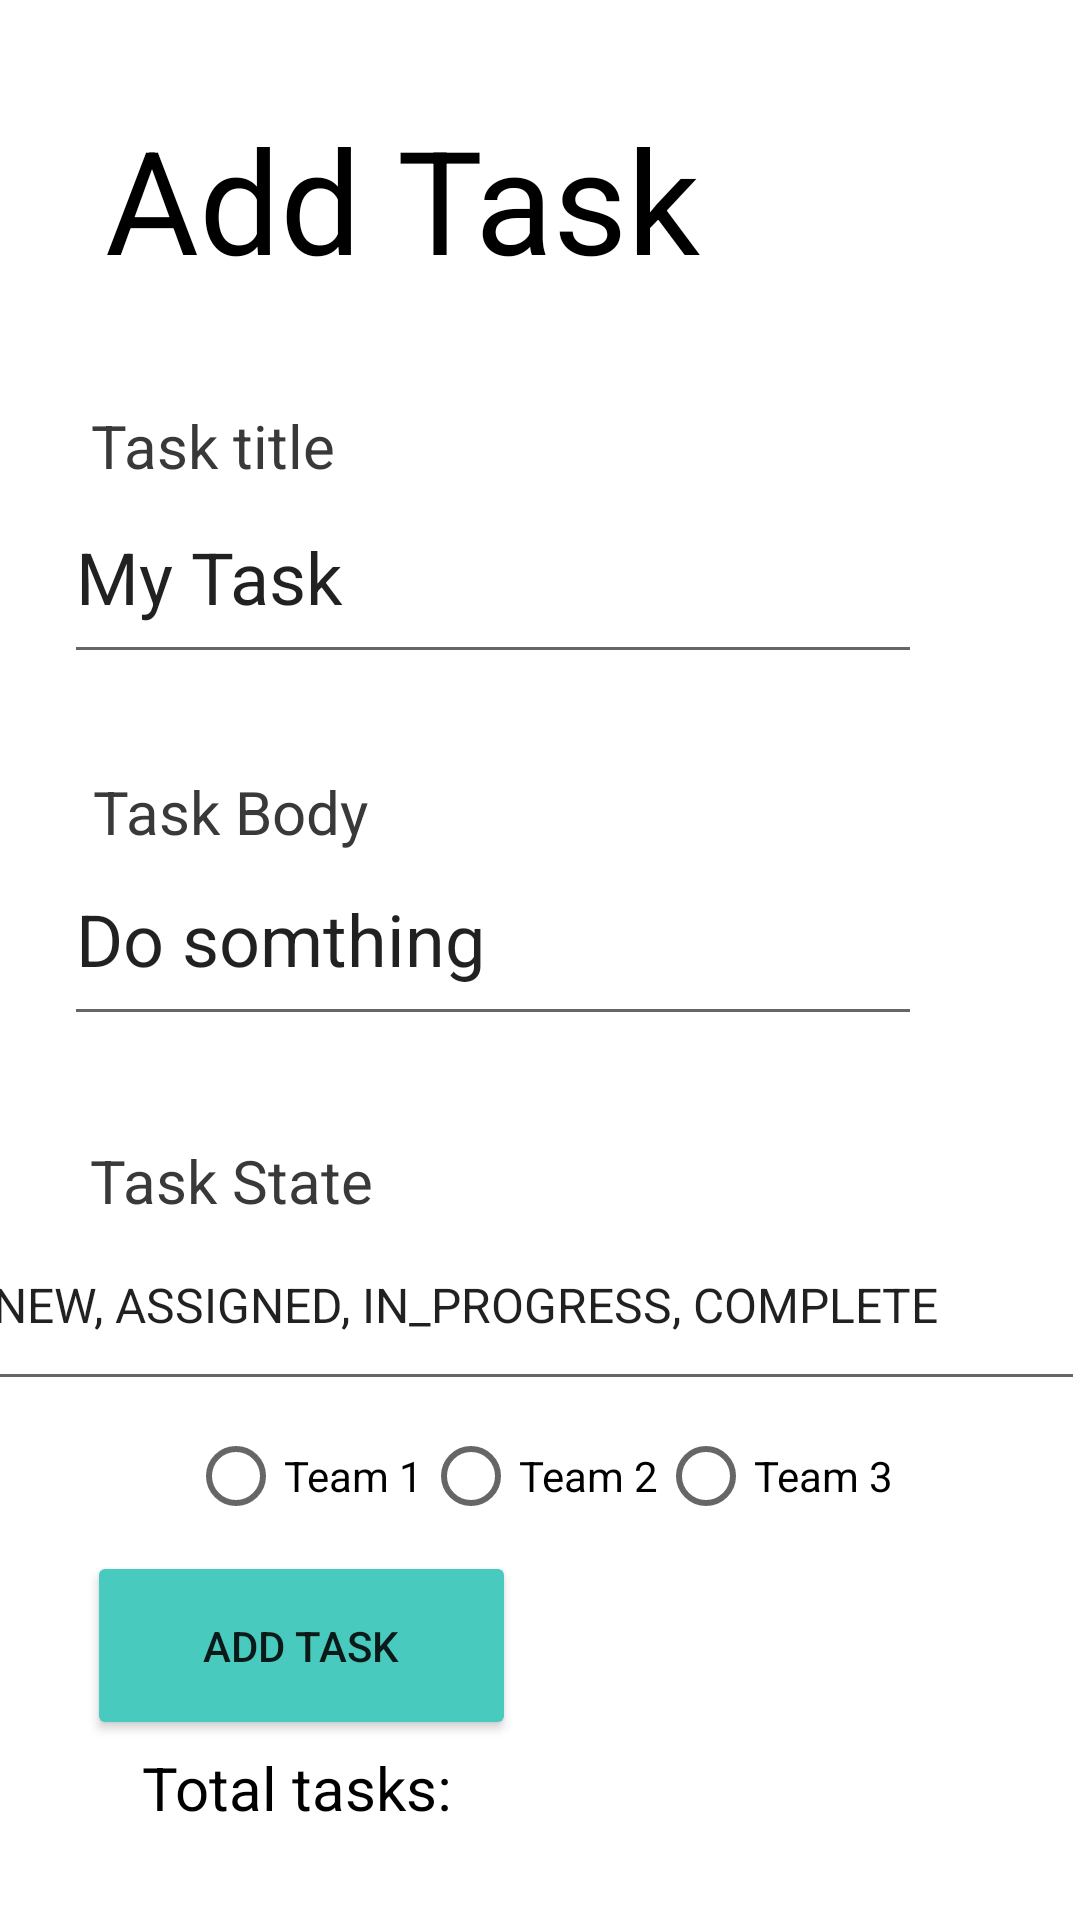

Here is an Android app screen rendered from its layout file. Give the layout XML and the strings, colors and styles it references.
<!-- AndroidManifest.xml: application theme Theme.Taskmaster -->
<!-- res/layout/activity_add_task.xml -->
<?xml version="1.0" encoding="utf-8"?>
<androidx.constraintlayout.widget.ConstraintLayout xmlns:android="http://schemas.android.com/apk/res/android"
    xmlns:app="http://schemas.android.com/apk/res-auto"
    xmlns:tools="http://schemas.android.com/tools"
    android:layout_width="match_parent"
    android:layout_height="match_parent"
    tools:context=".AddTask">

    <TextView
        android:id="@+id/textView2"
        android:layout_width="wrap_content"
        android:layout_height="wrap_content"
        android:text="@string/add_task"
        android:textColor="#000000"
        android:textSize="48sp"
        app:layout_constraintBottom_toBottomOf="parent"
        app:layout_constraintEnd_toEndOf="parent"
        app:layout_constraintHorizontal_bias="0.216"
        app:layout_constraintStart_toStartOf="parent"
        app:layout_constraintTop_toTopOf="parent"
        app:layout_constraintVertical_bias="0.059" />

    <EditText
        android:id="@+id/plaintext_taskbody"
        android:layout_width="286dp"
        android:layout_height="68dp"
        android:ems="10"
        android:inputType="textPersonName"
        android:text="@string/do_somthing"
        android:textSize="24sp"
        app:layout_constraintBottom_toBottomOf="parent"
        app:layout_constraintEnd_toEndOf="parent"
        app:layout_constraintHorizontal_bias="0.288"
        app:layout_constraintStart_toStartOf="parent"
        app:layout_constraintTop_toTopOf="parent"
        app:layout_constraintVertical_bias="0.485" />

    <EditText
        android:id="@+id/plaintext_taskstate"
        android:layout_width="368dp"
        android:layout_height="67dp"
        android:ems="10"
        android:inputType="textPersonName"
        android:text="NEW, ASSIGNED, IN_PROGRESS, COMPLETE"
        android:textSize="16sp"
        app:layout_constraintBottom_toBottomOf="parent"
        app:layout_constraintEnd_toEndOf="parent"
        app:layout_constraintHorizontal_bias="0.837"
        app:layout_constraintStart_toStartOf="parent"
        app:layout_constraintTop_toTopOf="parent"
        app:layout_constraintVertical_bias="0.698" />

    <TextView
        android:id="@+id/textView4"
        android:layout_width="wrap_content"
        android:layout_height="wrap_content"
        android:text="Task Body"
        android:textColor="#3A3939"
        android:textSize="20sp"
        app:layout_constraintBottom_toBottomOf="parent"
        app:layout_constraintEnd_toEndOf="parent"
        app:layout_constraintHorizontal_bias="0.116"
        app:layout_constraintStart_toStartOf="parent"
        app:layout_constraintTop_toTopOf="parent"
        app:layout_constraintVertical_bias="0.419" />

    <TextView
        android:id="@+id/textView7"
        android:layout_width="wrap_content"
        android:layout_height="wrap_content"
        android:text="Task State"
        android:textColor="#3A3939"
        android:textSize="20sp"
        app:layout_constraintBottom_toBottomOf="parent"
        app:layout_constraintEnd_toEndOf="parent"
        app:layout_constraintHorizontal_bias="0.113"
        app:layout_constraintStart_toStartOf="parent"
        app:layout_constraintTop_toTopOf="parent"
        app:layout_constraintVertical_bias="0.62" />

    <EditText
        android:id="@+id/plaintext_tasktitle"
        android:layout_width="286dp"
        android:layout_height="68dp"
        android:ems="10"
        android:inputType="textPersonName"
        android:text="@string/my_task"
        android:textSize="24sp"
        app:layout_constraintBottom_toBottomOf="parent"
        app:layout_constraintEnd_toEndOf="parent"
        app:layout_constraintHorizontal_bias="0.288"
        app:layout_constraintStart_toStartOf="parent"
        app:layout_constraintTop_toTopOf="parent"
        app:layout_constraintVertical_bias="0.274" />

    <TextView
        android:id="@+id/textView3"
        android:layout_width="wrap_content"
        android:layout_height="wrap_content"
        android:text="@string/task_title"
        android:textColor="#3A3939"
        android:textSize="20sp"
        app:layout_constraintBottom_toBottomOf="parent"
        app:layout_constraintEnd_toEndOf="parent"
        app:layout_constraintHorizontal_bias="0.109"
        app:layout_constraintStart_toStartOf="parent"
        app:layout_constraintTop_toTopOf="parent"
        app:layout_constraintVertical_bias="0.22" />

    <Button
        android:id="@+id/button3"
        android:layout_width="143dp"
        android:layout_height="63dp"
        android:backgroundTint="#49CABF"
        android:text="@string/add_task"
        app:layout_constraintBottom_toBottomOf="parent"
        app:layout_constraintEnd_toEndOf="parent"
        app:layout_constraintHorizontal_bias="0.134"
        app:layout_constraintStart_toStartOf="parent"
        app:layout_constraintTop_toTopOf="parent"
        app:layout_constraintVertical_bias="0.896" />

    <TextView
        android:id="@+id/textView6"
        android:layout_width="wrap_content"
        android:layout_height="wrap_content"
        android:text="@string/total_tasks"
        android:textColor="#000000"
        android:textSize="20sp"
        app:layout_constraintBottom_toBottomOf="parent"
        app:layout_constraintEnd_toEndOf="parent"
        app:layout_constraintHorizontal_bias="0.185"
        app:layout_constraintStart_toStartOf="parent"
        app:layout_constraintTop_toTopOf="parent"
        app:layout_constraintVertical_bias="0.95" />

    <RadioGroup
        android:layout_width="wrap_content"
        android:layout_height="wrap_content"
        android:orientation="horizontal"
        app:layout_constraintBottom_toTopOf="@+id/button3"
        app:layout_constraintEnd_toEndOf="parent"
        app:layout_constraintStart_toStartOf="parent"
        app:layout_constraintTop_toBottomOf="@+id/plaintext_taskstate">

        <RadioButton
            android:id="@+id/team1_id"
            android:layout_width="match_parent"
            android:layout_height="wrap_content"
            android:text="Team 1" />

        <RadioButton
            android:id="@+id/team2_id"
            android:layout_width="match_parent"
            android:layout_height="wrap_content"
            android:text="Team 2" />

        <RadioButton
            android:id="@+id/team3_id"
            android:layout_width="match_parent"
            android:layout_height="wrap_content"
            android:text="Team 3" />
    </RadioGroup>



</androidx.constraintlayout.widget.ConstraintLayout>
<!-- resources referenced by this layout -->
<resources>
  <string name="add_task">Add Task</string>
  <string name="do_somthing">Do somthing</string>
  <string name="my_task">My Task</string>
  <string name="task_title">Task title</string>
  <string name="total_tasks">Total tasks:</string>
  <style name="Theme.Taskmaster" parent="Theme.MaterialComponents.DayNight.DarkActionBar">
          
          <item name="colorPrimary">@color/purple_500</item>
          <item name="colorPrimaryVariant">@color/black</item>
          <item name="colorOnPrimary">@color/white</item>
          
          <item name="colorSecondary">@color/teal_200</item>
          <item name="colorSecondaryVariant">@color/teal_700</item>
          <item name="colorOnSecondary">@color/black</item>
          
          <item name="android:statusBarColor" tools:targetApi="l">?attr/colorPrimaryVariant</item>
          
      </style>
  <color name="purple_500">#299CDA</color>
  <color name="black">#FF000000</color>
  <color name="white">#FFFFFFFF</color>
  <color name="teal_200">#FF03DAC5</color>
  <color name="teal_700">#FF018786</color>
</resources>
